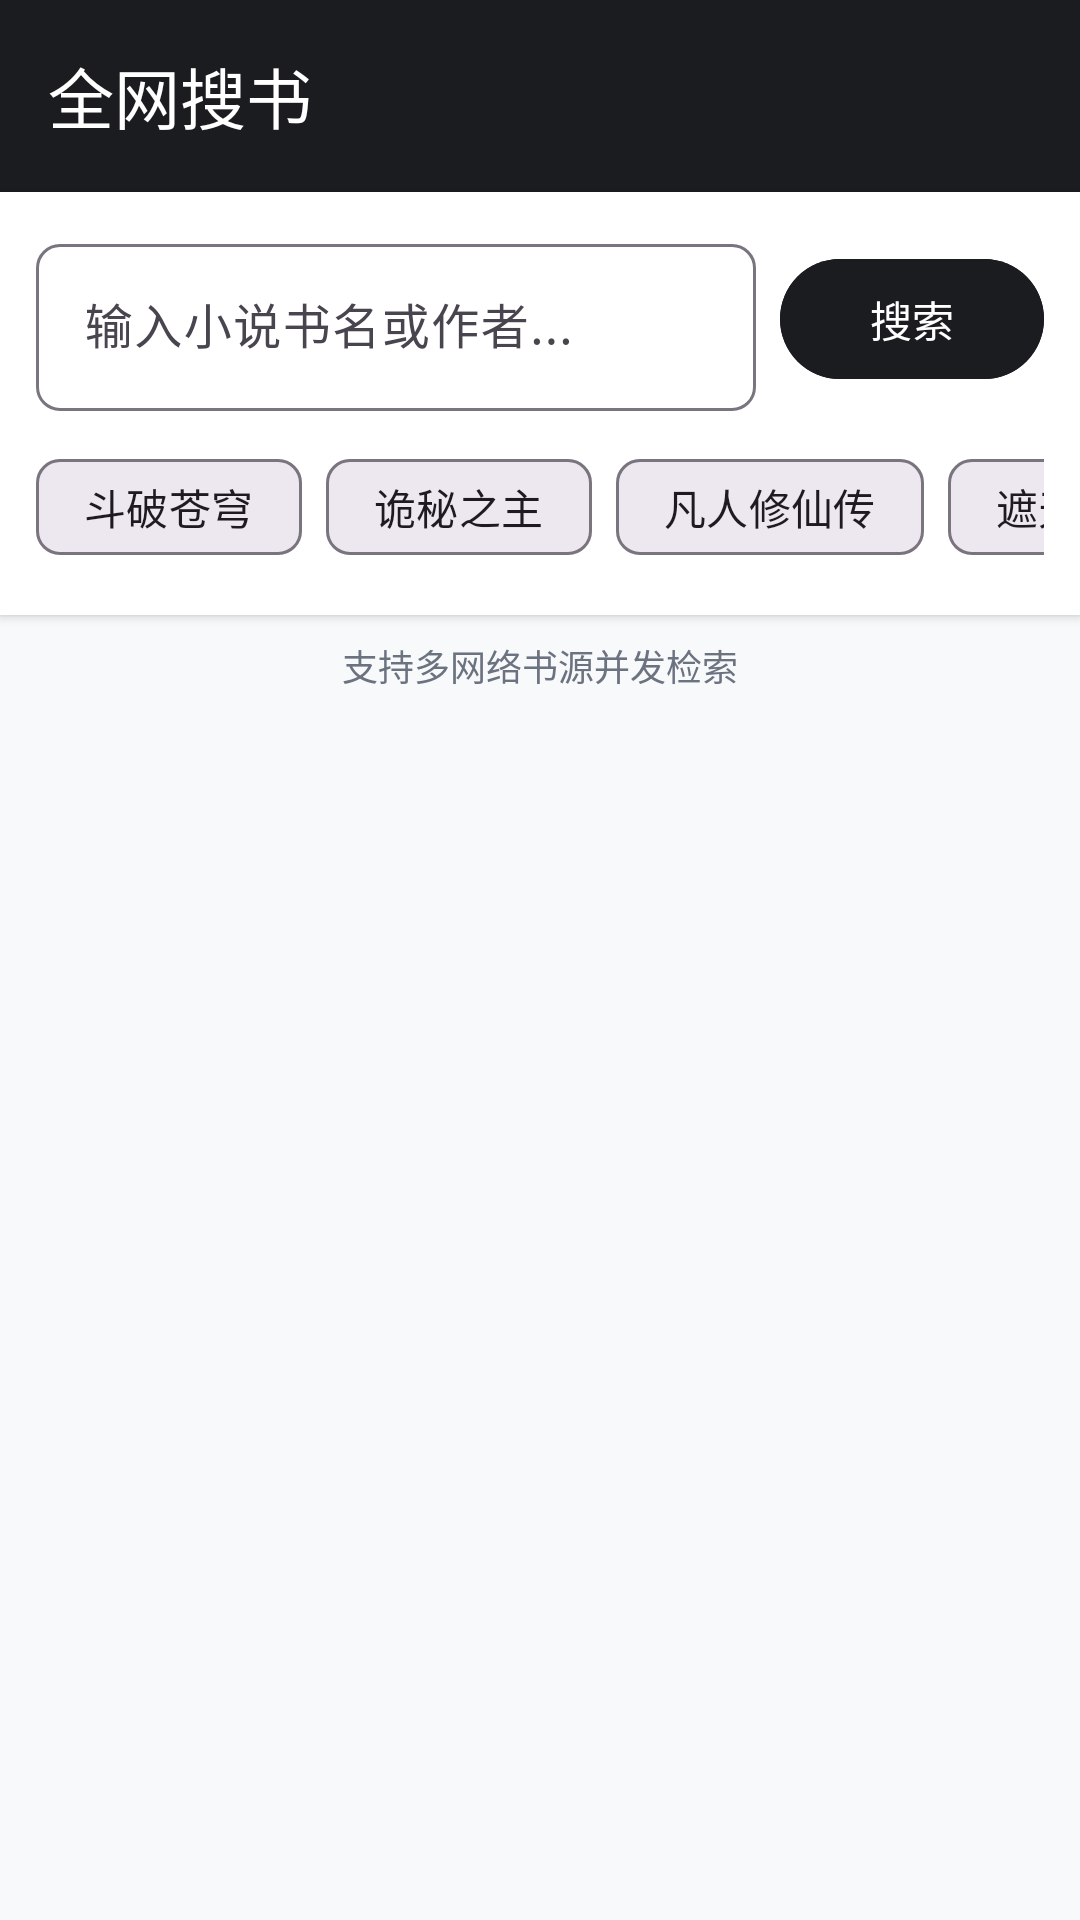

Produce the Android XML layout that renders to this screen, including the resource entries it uses.
<!-- AndroidManifest.xml: application theme Theme.AiReading -->
<!-- res/layout/activity_search.xml -->
<?xml version="1.0" encoding="utf-8"?>
<LinearLayout xmlns:android="http://schemas.android.com/apk/res/android"
    xmlns:app="http://schemas.android.com/apk/res-auto"
    android:layout_width="match_parent"
    android:layout_height="match_parent"
    android:background="@color/background_light"
    android:orientation="vertical">

    
    <com.google.android.material.appbar.MaterialToolbar
        android:id="@+id/toolbar"
        android:layout_width="match_parent"
        android:layout_height="?attr/actionBarSize"
        android:background="@color/primary"
        app:navigationIcon="@drawable/ic_back"
        app:navigationIconTint="@android:color/white"
        app:title="全网搜书"
        app:titleTextColor="@android:color/white" />

    <LinearLayout
        android:layout_width="match_parent"
        android:layout_height="wrap_content"
        android:background="@android:color/white"
        android:elevation="2dp"
        android:orientation="vertical"
        android:padding="12dp">

        <LinearLayout
            android:layout_width="match_parent"
            android:layout_height="wrap_content"
            android:gravity="center_vertical"
            android:orientation="horizontal">

            <com.google.android.material.textfield.TextInputLayout
                android:layout_width="0dp"
                android:layout_height="wrap_content"
                android:layout_weight="1"
                android:hint="输入小说书名或作者..."
                app:boxBackgroundMode="outline"
                app:boxCornerRadiusBottomEnd="8dp"
                app:boxCornerRadiusBottomStart="8dp"
                app:boxCornerRadiusTopEnd="8dp"
                app:boxCornerRadiusTopStart="8dp">

                <com.google.android.material.textfield.TextInputEditText
                    android:id="@+id/etSearchQuery"
                    android:layout_width="match_parent"
                    android:layout_height="wrap_content"
                    android:imeOptions="actionSearch"
                    android:inputType="text"
                    android:maxLines="1" />

            </com.google.android.material.textfield.TextInputLayout>

            <com.google.android.material.button.MaterialButton
                android:id="@+id/btnDoSearch"
                android:layout_width="wrap_content"
                android:layout_height="wrap_content"
                android:layout_marginStart="8dp"
                android:backgroundTint="@color/primary"
                android:text="搜索" />

        </LinearLayout>

        
        <HorizontalScrollView
            android:layout_width="match_parent"
            android:layout_height="wrap_content"
            android:layout_marginTop="8dp"
            android:scrollbars="none">

            <com.google.android.material.chip.ChipGroup
                android:id="@+id/chipGroupHot"
                android:layout_width="wrap_content"
                android:layout_height="wrap_content"
                app:singleLine="true">

                <com.google.android.material.chip.Chip
                    android:id="@+id/chip1"
                    android:layout_width="wrap_content"
                    android:layout_height="wrap_content"
                    android:text="斗破苍穹" />

                <com.google.android.material.chip.Chip
                    android:id="@+id/chip2"
                    android:layout_width="wrap_content"
                    android:layout_height="wrap_content"
                    android:text="诡秘之主" />

                <com.google.android.material.chip.Chip
                    android:id="@+id/chip3"
                    android:layout_width="wrap_content"
                    android:layout_height="wrap_content"
                    android:text="凡人修仙传" />

                <com.google.android.material.chip.Chip
                    android:id="@+id/chip4"
                    android:layout_width="wrap_content"
                    android:layout_height="wrap_content"
                    android:text="遮天" />

                <com.google.android.material.chip.Chip
                    android:id="@+id/chip5"
                    android:layout_width="wrap_content"
                    android:layout_height="wrap_content"
                    android:text="大王饶命" />

            </com.google.android.material.chip.ChipGroup>

        </HorizontalScrollView>

    </LinearLayout>

    <ProgressBar
        android:id="@+id/progressBar"
        style="?android:attr/progressBarStyleHorizontal"
        android:layout_width="match_parent"
        android:layout_height="4dp"
        android:indeterminate="true"
        android:indeterminateTint="@color/primary"
        android:visibility="gone" />

    <TextView
        android:id="@+id/tvSearchStatus"
        android:layout_width="match_parent"
        android:layout_height="wrap_content"
        android:padding="8dp"
        android:text="支持多网络书源并发检索"
        android:textAlignment="center"
        android:textColor="@color/text_secondary"
        android:textSize="12sp" />

    <androidx.recyclerview.widget.RecyclerView
        android:id="@+id/rvResults"
        android:layout_width="match_parent"
        android:layout_height="match_parent"
        android:clipToPadding="false"
        android:padding="12dp" />

</LinearLayout>
<!-- resources referenced by this layout -->
<resources>
  <color name="background_light">#F8F9FA</color>
  <color name="primary">#1A1C20</color>
  <color name="text_secondary">#6B7280</color>
  <style name="Theme.AiReading" parent="Theme.Material3.Light.NoActionBar">
          <item name="colorPrimary">@color/primary</item>
          <item name="colorPrimaryDark">@color/primary_dark</item>
          <item name="colorAccent">@color/accent</item>
          <item name="android:statusBarColor">@color/primary_dark</item>
          <item name="android:windowBackground">@color/background_light</item>
      </style>
  <color name="primary_dark">#101114</color>
  <color name="accent">#F59E0B</color>
</resources>
